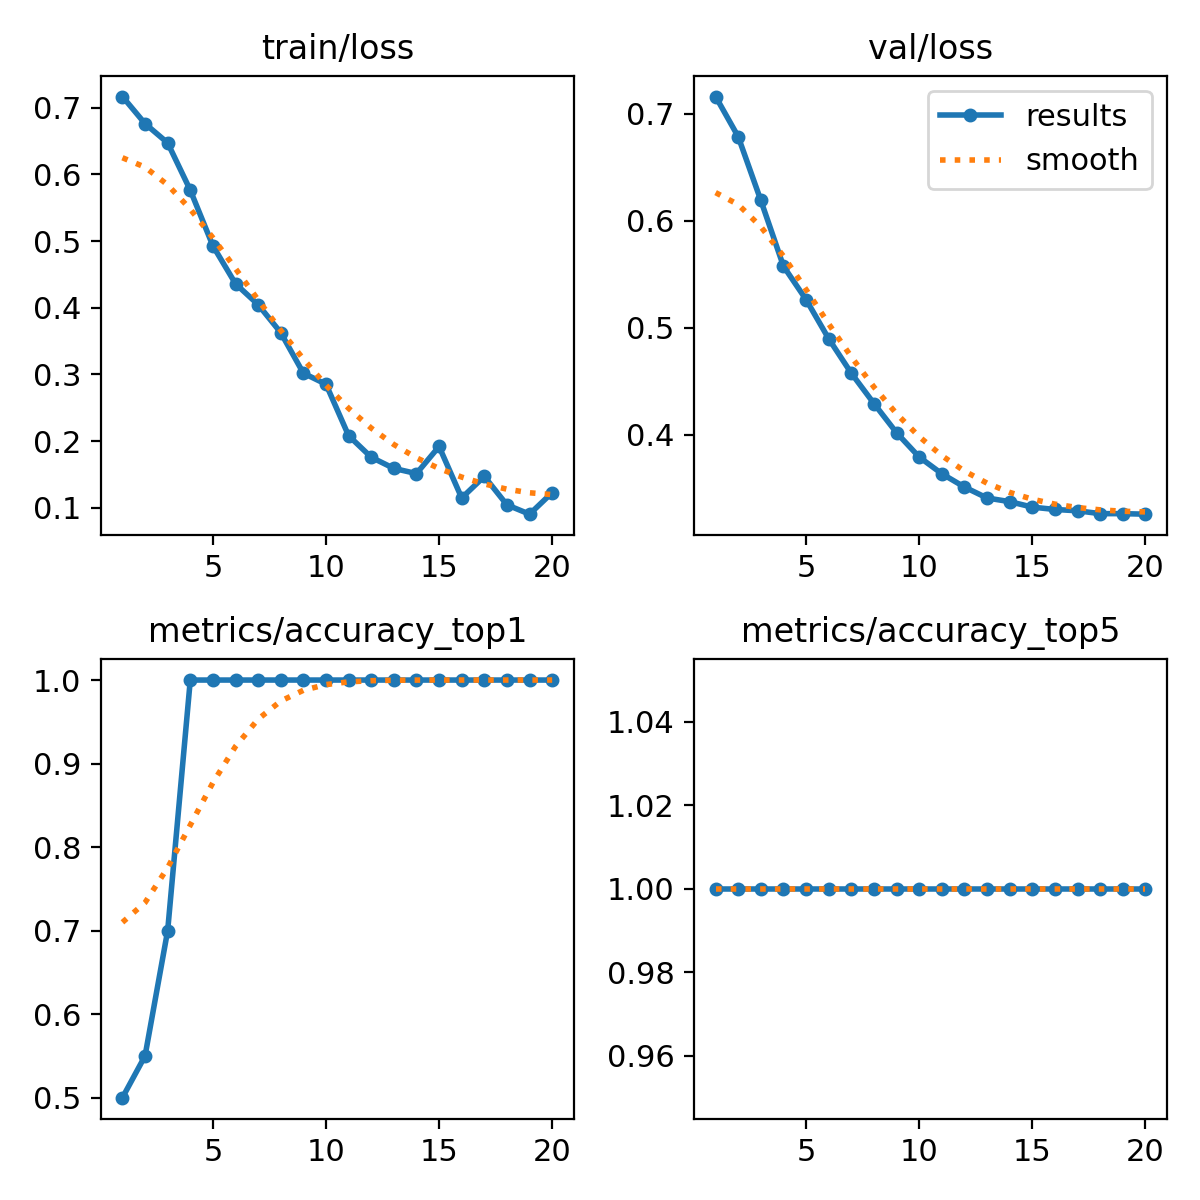

The table this chart was drawn from, first rows:
epoch, train/loss, metrics/accuracy_top1, metrics/accuracy_top5, val/loss, lr/pg0, lr/pg1, lr/pg2
1, 0.7169, 0.5, 1, 0.7163, 2.142e-05, 2.142e-05, 2.142e-05
2, 0.6762, 0.55, 1, 0.6787, 4.7506e-05, 4.7506e-05, 4.7506e-05
3, 0.6473, 0.7, 1, 0.6191, 7.0765e-05, 7.0765e-05, 7.0765e-05
4, 0.5764, 1, 1, 0.5576, 9.1196e-05, 9.1196e-05, 9.1196e-05
5, 0.4929, 1, 1, 0.5264, 0.0001088, 0.0001088, 0.0001088
6, 0.4361, 1, 1, 0.4898, 0.0001236, 0.0001236, 0.0001236
7, 0.4047, 1, 1, 0.4575, 0.0001355, 0.0001355, 0.0001355
8, 0.3627, 1, 1, 0.4292, 0.0001446, 0.0001446, 0.0001446
9, 0.3019, 1, 1, 0.4019, 0.0001509, 0.0001509, 0.0001509
10, 0.2853, 1, 1, 0.3791, 0.0001544, 0.0001544, 0.0001544
11, 0.2081, 1, 1, 0.3635, 0.0001551, 0.0001551, 0.0001551
12, 0.1758, 1, 1, 0.3511, 0.0001529, 0.0001529, 0.0001529
13, 0.159, 1, 1, 0.3408, 0.0001478, 0.0001478, 0.0001478
14, 0.1513, 1, 1, 0.3374, 0.00014, 0.00014, 0.00014
15, 0.1919, 1, 1, 0.3323, 0.0001293, 0.0001293, 0.0001293
16, 0.1147, 1, 1, 0.3301, 0.0001158, 0.0001158, 0.0001158
17, 0.147, 1, 1, 0.3289, 9.9503e-05, 9.9503e-05, 9.9503e-05
18, 0.1043, 1, 1, 0.3262, 8.035e-05, 8.035e-05, 8.035e-05
19, 0.09035, 1, 1, 0.3262, 5.8369e-05, 5.8369e-05, 5.8369e-05
20, 0.1227, 1, 1, 0.3257, 3.3562e-05, 3.3562e-05, 3.3562e-05
